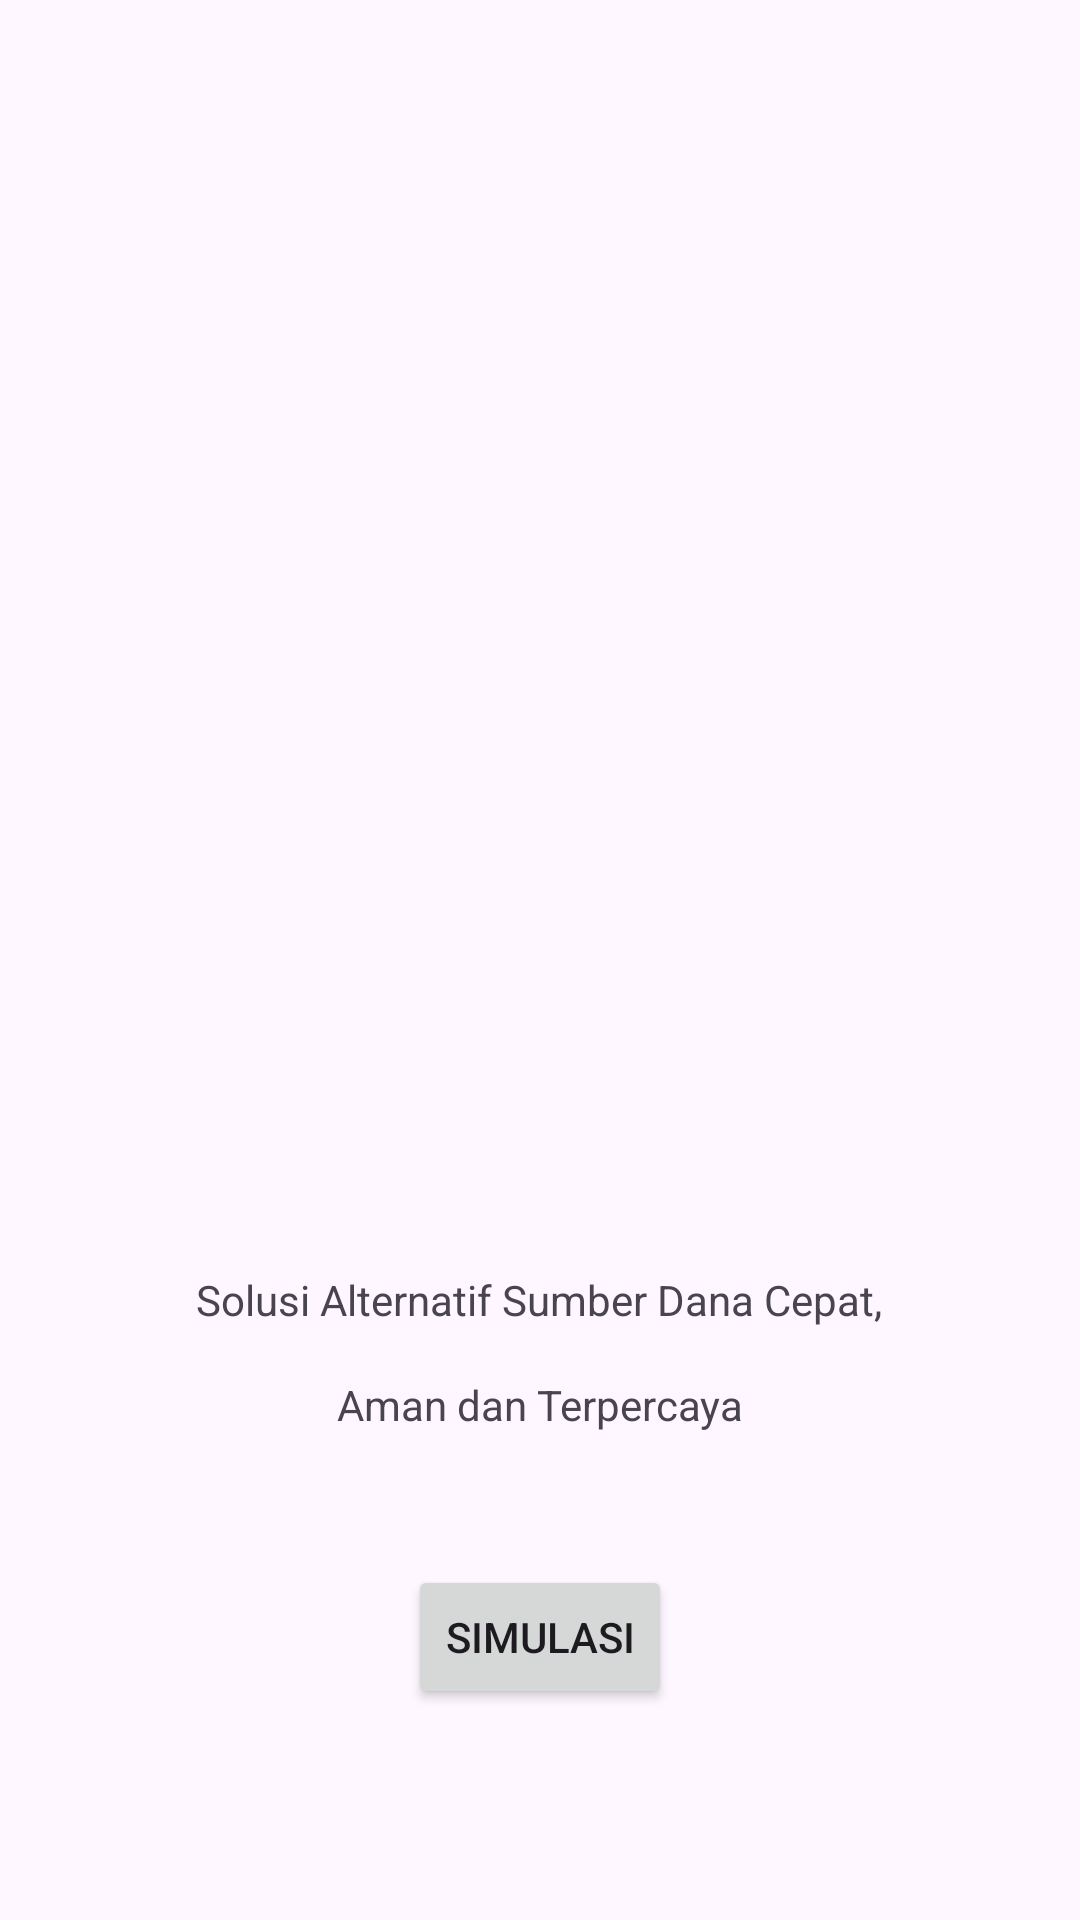

Here is an Android app screen rendered from its layout file. Give the layout XML and the strings, colors and styles it references.
<!-- AndroidManifest.xml: application theme Theme.AndroidTA -->
<!-- res/layout/activity_homepage.xml -->
<?xml version="1.0" encoding="utf-8"?>
<androidx.constraintlayout.widget.ConstraintLayout xmlns:android="http://schemas.android.com/apk/res/android"
    xmlns:app="http://schemas.android.com/apk/res-auto"
    xmlns:tools="http://schemas.android.com/tools"
    android:layout_width="match_parent"
    android:layout_height="match_parent">


    <TextView
        android:id="@+id/txtReff"
        android:layout_width="wrap_content"
        android:layout_height="wrap_content"
        android:layout_marginBottom="204dp"
        android:text="Solusi Alternatif Sumber Dana Cepat,"
        app:layout_constraintBottom_toBottomOf="parent"
        app:layout_constraintEnd_toEndOf="parent"
        app:layout_constraintHorizontal_bias="0.497"
        app:layout_constraintStart_toStartOf="parent"
        app:layout_constraintTop_toBottomOf="@+id/imageView" />

    <TextView
        android:id="@+id/txtReff2"
        android:layout_width="wrap_content"
        android:layout_height="wrap_content"
        android:layout_marginTop="16dp"
        android:text="Aman dan Terpercaya"
        app:layout_constraintEnd_toEndOf="parent"
        app:layout_constraintStart_toStartOf="parent"
        app:layout_constraintTop_toBottomOf="@+id/txtReff" />

    <Button
        android:id="@+id/btnHitung"
        android:layout_width="wrap_content"
        android:layout_height="wrap_content"
        android:layout_marginTop="44dp"
        android:text="Simulasi"
        app:layout_constraintEnd_toEndOf="parent"
        app:layout_constraintStart_toStartOf="parent"
        app:layout_constraintTop_toBottomOf="@+id/txtReff2" />

    <ImageView
        android:id="@+id/imageView"
        android:layout_width="259dp"
        android:layout_height="358dp"
        android:layout_marginTop="72dp"
        app:layout_constraintEnd_toEndOf="parent"
        app:layout_constraintStart_toStartOf="parent"
        app:layout_constraintTop_toTopOf="parent"
        app:srcCompat="@drawable/tanpa_judul" />
</androidx.constraintlayout.widget.ConstraintLayout>
<!-- resources referenced by this layout -->
<resources>
  <style name="Theme.AndroidTA" parent="Base.Theme.AndroidTA" />
  <style name="Base.Theme.AndroidTA" parent="Theme.Material3.DayNight.NoActionBar">
          
          
      </style>
</resources>
